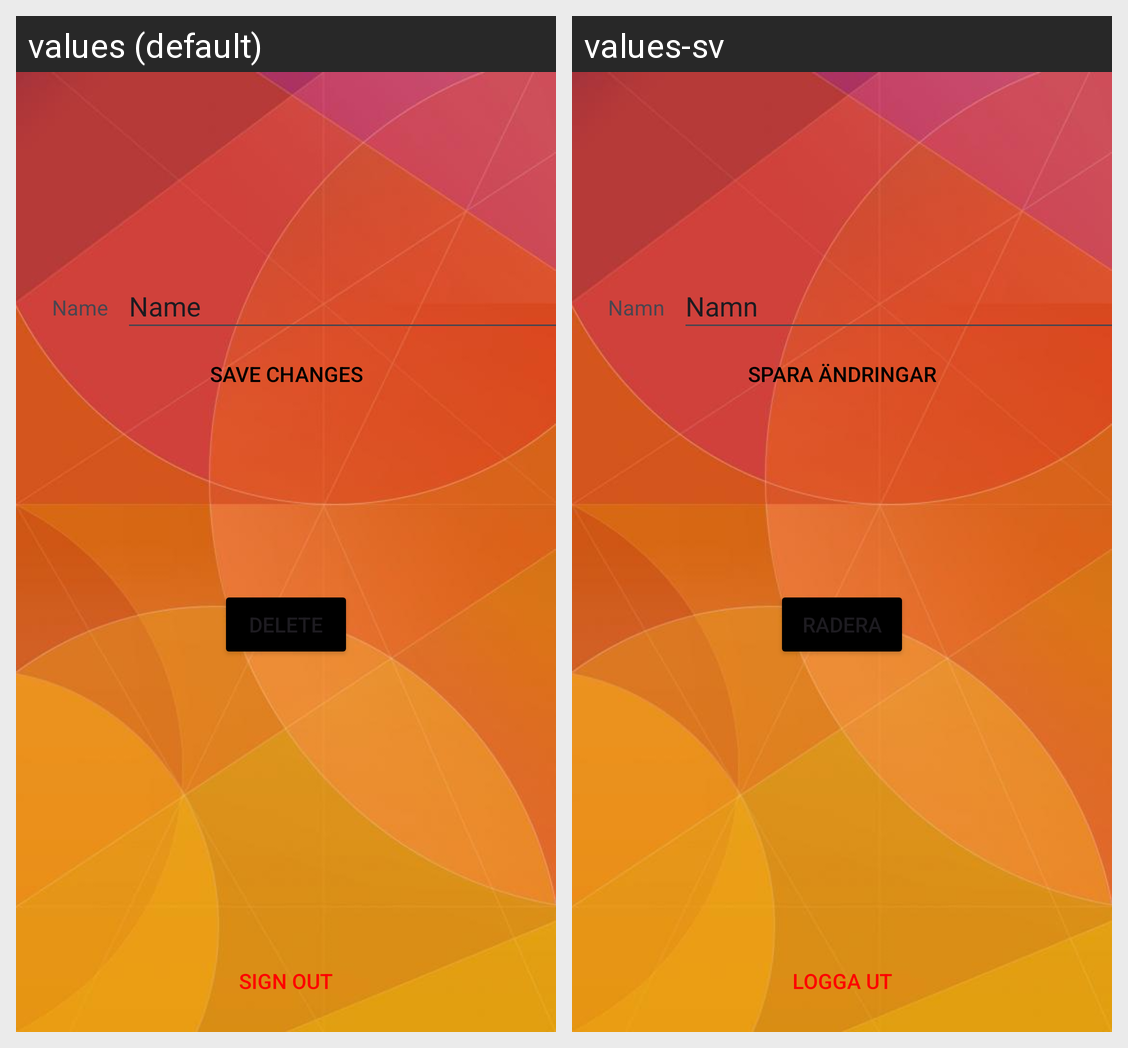

This grid shows one Android layout under two languages. Give, for every string resource on the screen, its name, the default text and each shown locale's text.
Android screen res/layout/fragment_profile.xml rendered under 2 locales, left to right: values (default), values-sv. Device: Nexus 5 (rendered at 1080×1920; each locale shown at half size, 540×960, under a caption strip naming it); theme Theme.ChitChat.
Strings drawn on this screen, with the default value and each locale's value (text and hints the layout hard-codes, and strings that could not be matched under every locale, appear in the picture but are not listed):

sign_out
  values: Sign out
  values-sv: Logga ut

save_changes
  values: Save Changes
  values-sv: Spara ändringar

name
  values: Name
  values-sv: Namn

button
  values: Delete
  values-sv: Radera
